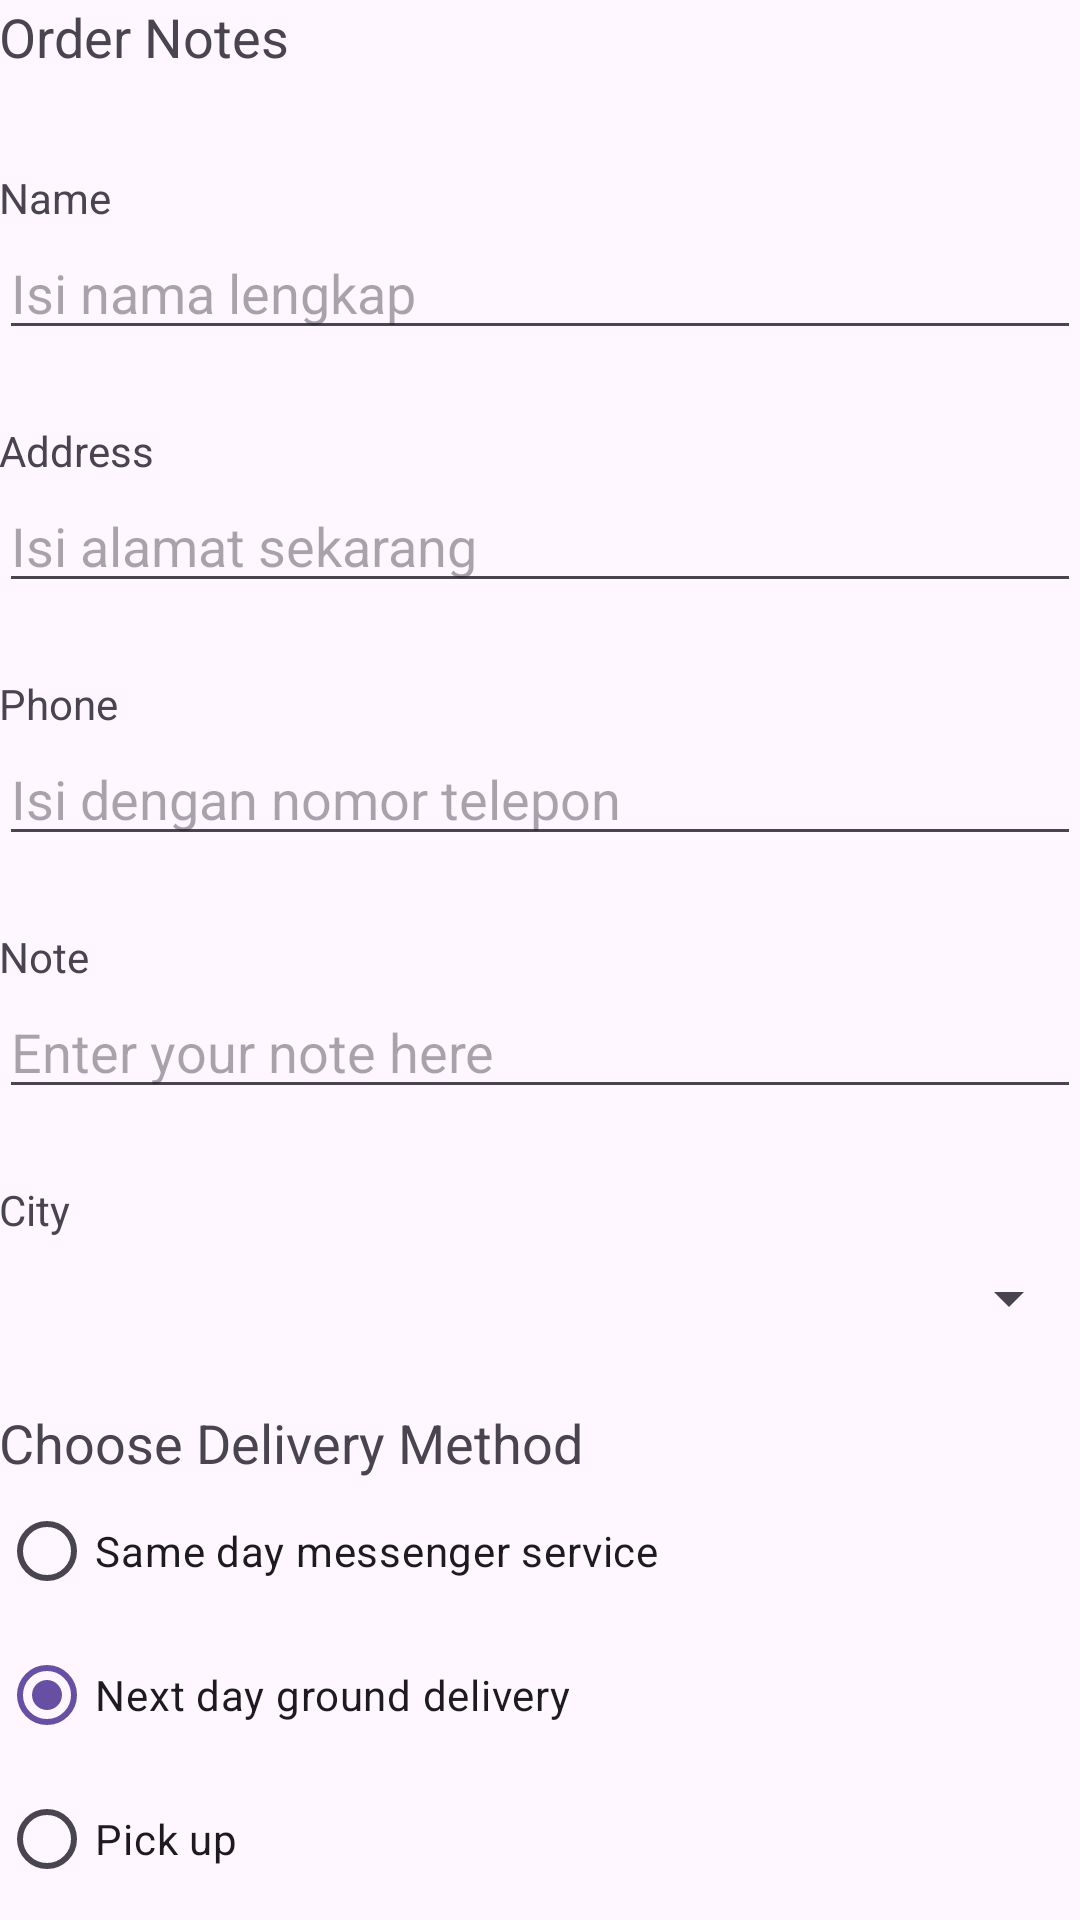

Here is an Android app screen rendered from its layout file. Give the layout XML and the strings, colors and styles it references.
<!-- AndroidManifest.xml: application theme Theme.DonutApp -->
<!-- res/layout/activity_order.xml -->
<?xml version="1.0" encoding="utf-8"?>
<LinearLayout xmlns:android="http://schemas.android.com/apk/res/android"
    xmlns:app="http://schemas.android.com/apk/res-auto"
    xmlns:tools="http://schemas.android.com/tools"
    android:layout_width="match_parent"
    android:layout_height="match_parent"
    android:orientation="vertical"
    android:paddingLeft="@dimen/activity_horizontal_margin"
    android:paddingTop="@dimen/activity_vertical_margin"
    android:paddingRight="@dimen/activity_horizontal_margin"
    android:paddingBottom="@dimen/activity_vertical_margin"
    tools:context=".OrderActivity">

    <TextView
        android:id="@+id/order_textview"
        android:layout_width="wrap_content"
        android:layout_height="wrap_content"
        android:text="@string/order_label_text"
        android:textSize="18sp" />

    <TextView
        android:id="@+id/name_label"
        android:layout_width="wrap_content"
        android:layout_height="wrap_content"
        android:layout_marginTop="32dp"
        android:text="@string/name_label_text" />

    <EditText
        android:id="@+id/name_text"
        android:layout_width="match_parent"
        android:layout_height="wrap_content"
        android:ems="10"
        android:hint="@string/enter_name_hint"
        android:inputType="textPersonName" />

    <TextView
        android:id="@+id/address_label"
        android:layout_width="wrap_content"
        android:layout_height="wrap_content"
        android:layout_marginTop="24dp"
        android:text="@string/address_label_text" />

    <EditText
        android:id="@+id/address_text"
        android:layout_width="match_parent"
        android:layout_height="wrap_content"
        android:ems="10"
        android:hint="@string/enter_address_hint"
        android:inputType="textMultiLine" />

    <TextView
        android:id="@+id/phone_label"
        android:layout_width="wrap_content"
        android:layout_height="wrap_content"
        android:layout_marginTop="24dp"
        android:text="@string/phone_label_string" />

    <EditText
        android:id="@+id/phone_text"
        android:layout_width="match_parent"
        android:layout_height="wrap_content"
        android:ems="10"
        android:hint="@string/enter_phone_hint"
        android:inputType="phone" />

    <TextView
        android:id="@+id/note_label"
        android:layout_width="wrap_content"
        android:layout_height="wrap_content"
        android:layout_marginTop="24dp"
        android:text="@string/note_label_text" />

    <EditText
        android:id="@+id/note_text"
        android:layout_width="match_parent"
        android:layout_height="wrap_content"
        android:ems="10"
        android:hint="@string/enter_note_hint"
        android:inputType="textCapSentences|textMultiLine" />

    <TextView
        android:id="@+id/city_label"
        android:layout_width="wrap_content"
        android:layout_height="wrap_content"
        android:layout_marginTop="24dp"
        android:text="@string/city_label_text" />

    <Spinner
        android:id="@+id/city_spinner"
        android:layout_width="match_parent"
        android:layout_height="wrap_content"
        android:layout_marginTop="8dp" />

    <TextView
        android:id="@+id/delivery_label"
        android:layout_width="wrap_content"
        android:layout_height="wrap_content"
        android:layout_marginTop="24dp"
        android:text="@string/choose_delivery_method"
        android:textSize="18sp" />

    <RadioGroup
        android:layout_width="wrap_content"
        android:layout_height="wrap_content"
        android:orientation="vertical">

        <RadioButton
            android:id="@+id/sameday"
            android:layout_width="wrap_content"
            android:layout_height="wrap_content"
            android:onClick="onRadioButtonClicked"
            android:text="@string/same_day_messenger_service" />

        <RadioButton
            android:id="@+id/nextday"
            android:layout_width="wrap_content"
            android:layout_height="wrap_content"
            android:checked="true"
            android:onClick="onRadioButtonClicked"
            android:text="@string/next_day_ground_delivery" />

        <RadioButton
            android:id="@+id/pickup"
            android:layout_width="wrap_content"
            android:layout_height="wrap_content"
            android:onClick="onRadioButtonClicked"
            android:text="@string/pick_up" />
    </RadioGroup>

</LinearLayout>
<!-- resources referenced by this layout -->
<resources>
  <string name="address_label_text">Address</string>
  <string name="choose_delivery_method">Choose Delivery Method</string>
  <string name="city_label_text">City</string>
  <string name="enter_address_hint">Isi alamat sekarang</string>
  <string name="enter_name_hint">Isi nama lengkap</string>
  <string name="enter_note_hint">Enter your note here</string>
  <string name="enter_phone_hint">Isi dengan nomor telepon</string>
  <string name="name_label_text">Name</string>
  <string name="next_day_ground_delivery">Next day ground delivery</string>
  <string name="note_label_text">Note</string>
  <string name="order_label_text">Order Notes</string>
  <string name="phone_label_string">Phone</string>
  <string name="pick_up">Pick up</string>
  <string name="same_day_messenger_service">Same day messenger service</string>
  <style name="Theme.DonutApp" parent="Base.Theme.DonutApp" />
  <style name="Base.Theme.DonutApp" parent="Theme.Material3.DayNight.NoActionBar">
          
          
      </style>
</resources>
